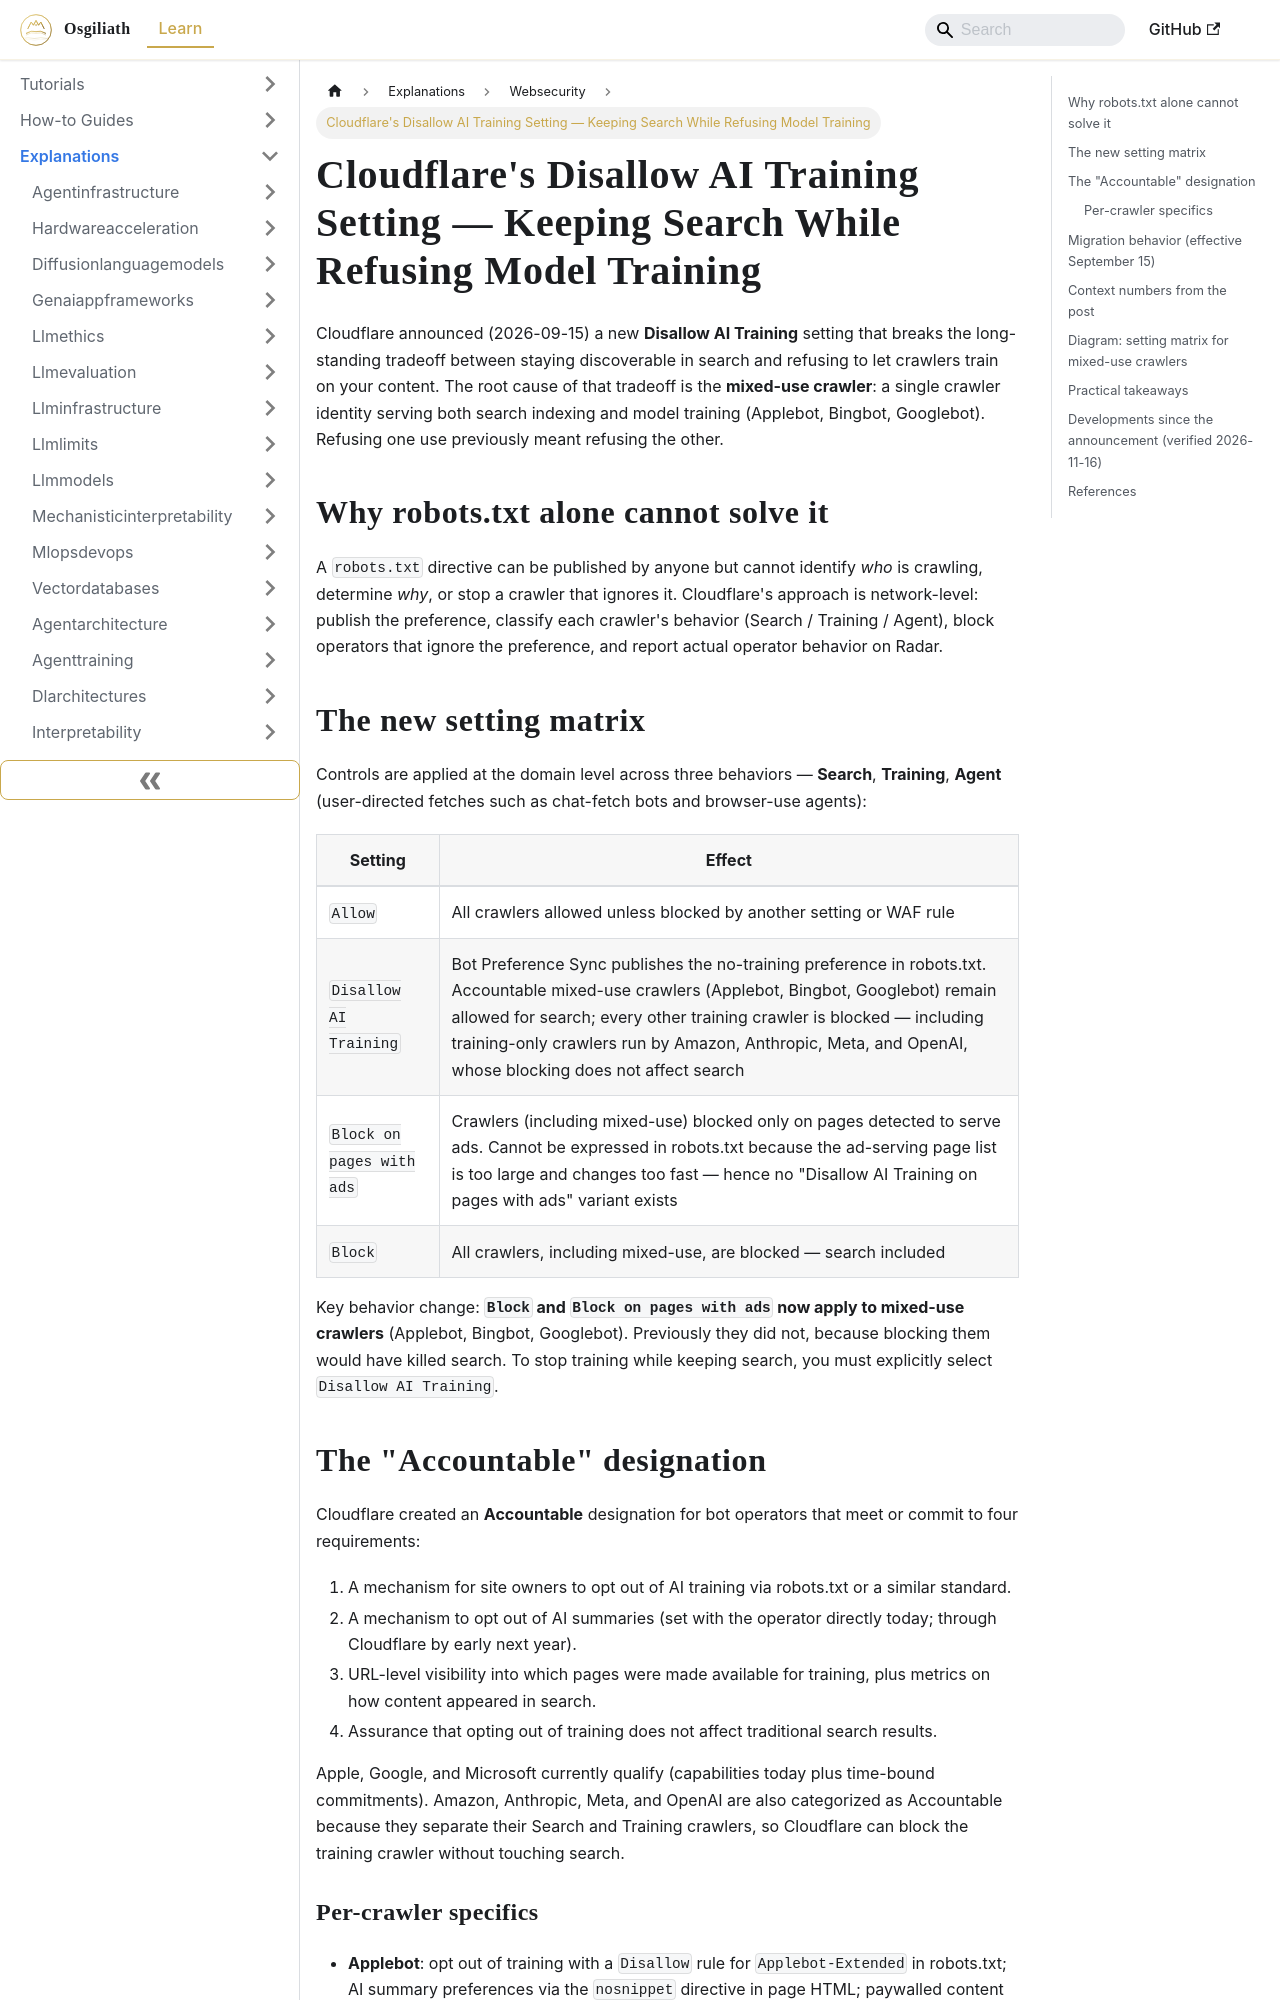

repository: OsgiliathEnterprise/kb · page: explanations/securityprivacy/websecurity/explanation-cloudflare-disallow-ai-training-mixed-use-crawlers/index.html · generator: docusaurus

---
title: Cloudflare's Disallow AI Training Setting — Keeping Search While Refusing Model
  Training
diataxis: Explanation
domain: security-privacy
topic: web-security
source: HackerNews
source_url: https://blog.cloudflare.com/accountable-mixed-use-ai-crawlers/
date: 2026-09-16
keywords:
- knowledge-base
- web-security
- security-privacy
- explanations
---
# Cloudflare's Disallow AI Training Setting — Keeping Search While Refusing Model Training

Cloudflare announced (2026-09-15) a new **Disallow AI Training** setting that breaks the long-standing tradeoff between staying discoverable in search and refusing to let crawlers train on your content. The root cause of that tradeoff is the **mixed-use crawler**: a single crawler identity serving both search indexing and model training (Applebot, Bingbot, Googlebot). Refusing one use previously meant refusing the other.

## Why robots.txt alone cannot solve it

A `robots.txt` directive can be published by anyone but cannot identify *who* is crawling, determine *why*, or stop a crawler that ignores it. Cloudflare's approach is network-level: publish the preference, classify each crawler's behavior (Search / Training / Agent), block operators that ignore the preference, and report actual operator behavior on Radar.

## The new setting matrix

Controls are applied at the domain level across three behaviors — **Search**, **Training**, **Agent** (user-directed fetches such as chat-fetch bots and browser-use agents):

| Setting | Effect |
| --- | --- |
| `Allow` | All crawlers allowed unless blocked by another setting or WAF rule |
| `Disallow AI Training` | Bot Preference Sync publishes the no-training preference in robots.txt. Accountable mixed-use crawlers (Applebot, Bingbot, Googlebot) remain allowed for search; every other training crawler is blocked — including training-only crawlers run by Amazon, Anthropic, Meta, and OpenAI, whose blocking does not affect search |
| `Block on pages with ads` | Crawlers (including mixed-use) blocked only on pages detected to serve ads. Cannot be expressed in robots.txt because the ad-serving page list is too large and changes too fast — hence no "Disallow AI Training on pages with ads" variant exists |
| `Block` | All crawlers, including mixed-use, are blocked — search included |

Key behavior change: **`Block` and `Block on pages with ads` now apply to mixed-use crawlers** (Applebot, Bingbot, Googlebot). Previously they did not, because blocking them would have killed search. To stop training while keeping search, you must explicitly select `Disallow AI Training`.
